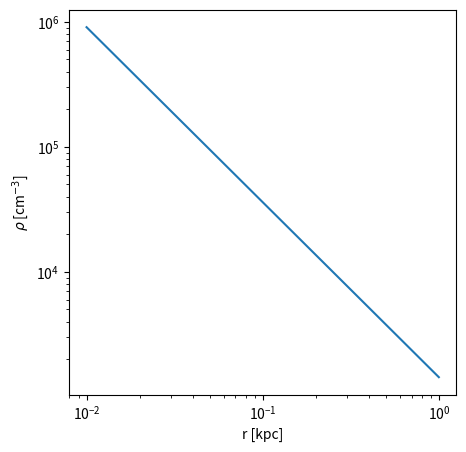

Python code for this plot:
#%%

import matplotlib.pyplot as plt
import numpy as np

def cgm_dens_profile(r, r_0, rho_0, alpha):
    """https://arxiv.org/pdf/2106.00013.pdf
    """
    return rho_0 * (r / r_0)**-alpha

r = np.geomspace(1e-2,1,100)
fig,ax = plt.subplots(1,1,dpi=300, figsize=(5,5))
rho_0 = 1e4
alpha=1.4
r_0 = 0.25
ax.plot(r, cgm_dens_profile(r, r_0, rho_0, alpha))
ax.set(xlabel="r [kpc]", ylabel=r"$\rho$ [cm$^{-3}$]", xscale="log", yscale="log")
plt.show()
